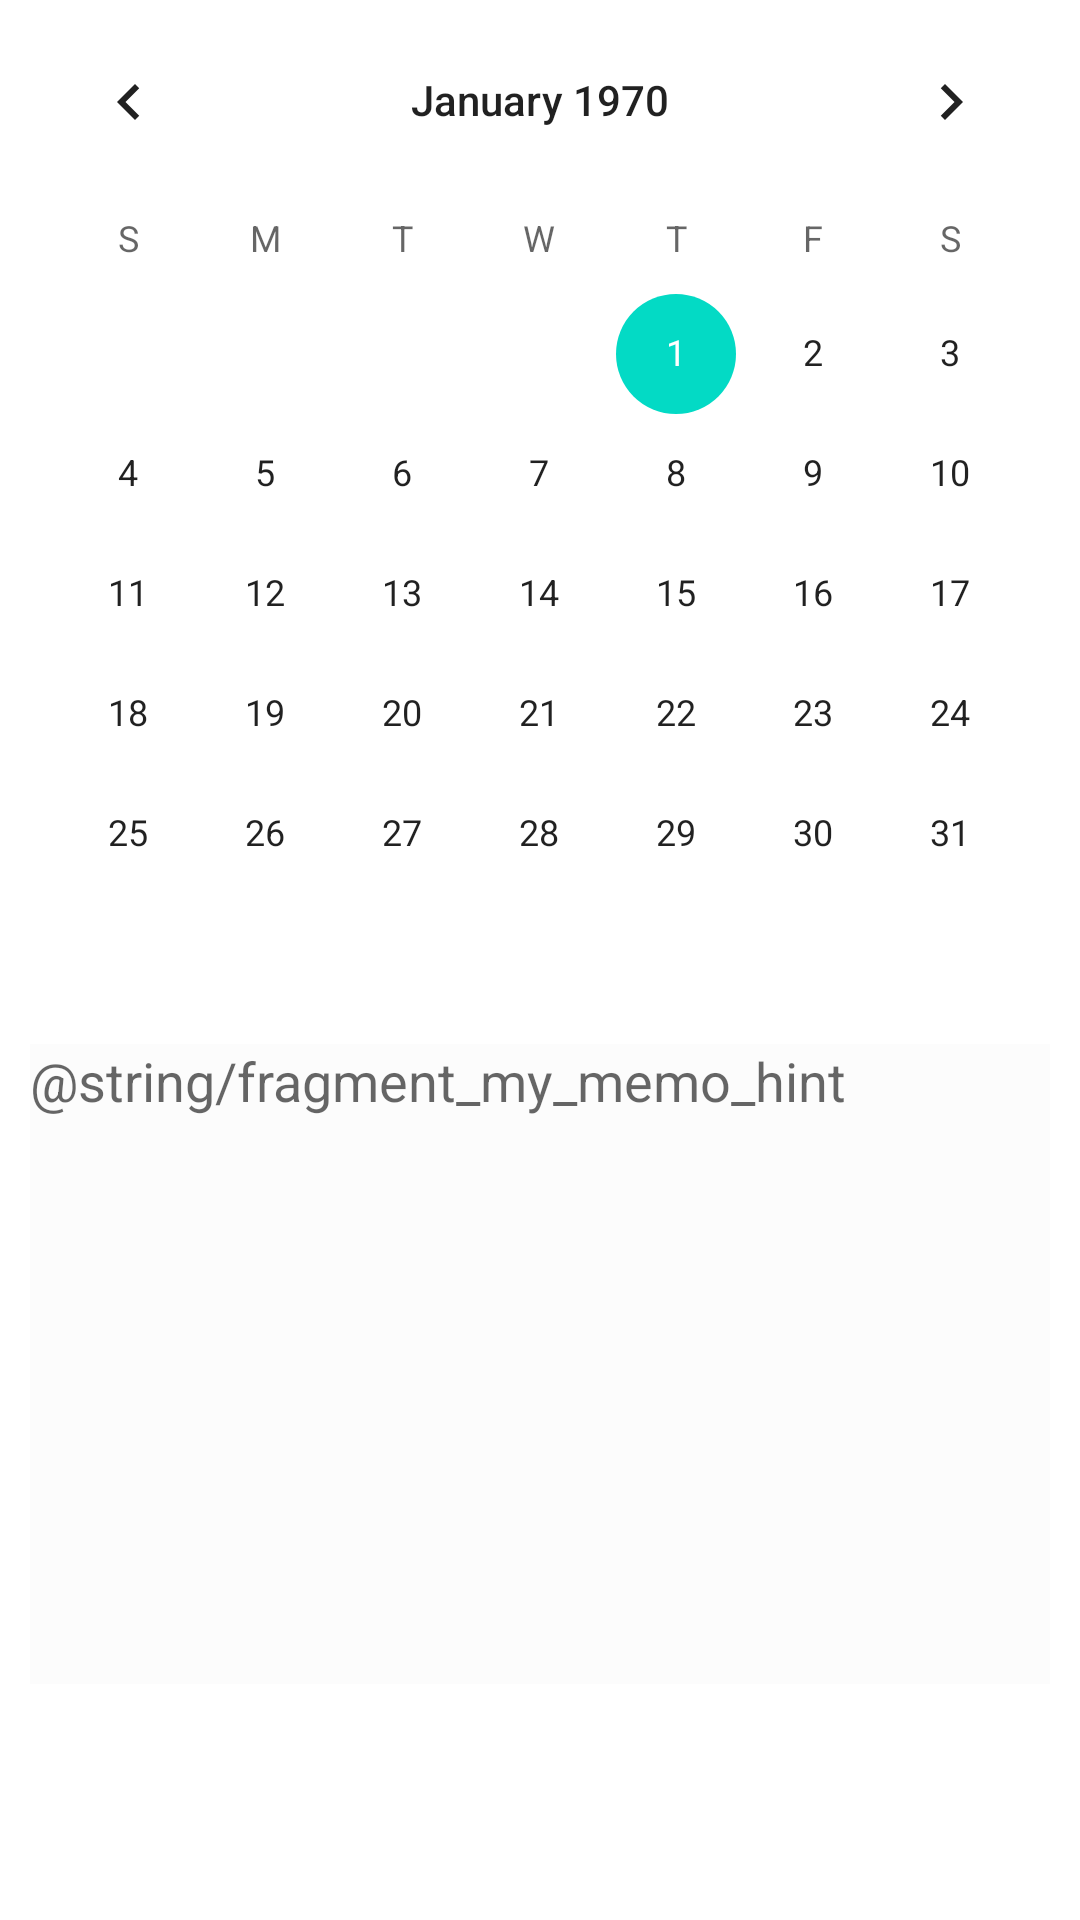

Reconstruct the res/layout file that produces this screen, plus the resources it refers to.
<!-- AndroidManifest.xml: application theme Theme.Pipe -->
<!-- res/layout/fragment_my.xml -->
<layout
    xmlns:app="http://schemas.android.com/apk/res-auto"
    xmlns:android="http://schemas.android.com/apk/res/android">

    <data>

    </data>

    <ScrollView
        android:layout_width="match_parent"
        android:layout_height="match_parent">
        <LinearLayout
            android:layout_width="match_parent"
            android:layout_height="wrap_content"
            android:orientation="vertical">

            <CalendarView
                android:id="@+id/my_calendar"
                android:layout_width="match_parent"
                android:layout_height="wrap_content"/>

            <EditText
                android:id="@+id/my_memo"
                android:layout_width="match_parent"
                android:layout_height="wrap_content"
                android:layout_margin="10dp"
                android:hint="@string/fragment_my_memo_hint"
                android:inputType="textMultiLine"
                android:minLines="10"
                android:gravity="top|start"
                android:scrollbars="vertical"
                android:importantForAutofill="no"
                android:background="@color/cardview_shadow_end_color"/>


        </LinearLayout>
    </ScrollView>
</layout>
<!-- resources referenced by this layout -->
<resources>
  <style name="Theme.Pipe" parent="Theme.MaterialComponents.DayNight.NoActionBar">
          
          <item name="colorPrimary">@color/purple_500</item>
          <item name="colorPrimaryVariant">@color/purple_700</item>
          <item name="colorOnPrimary">@color/white</item>
          
          <item name="colorSecondary">@color/teal_200</item>
          <item name="colorSecondaryVariant">@color/teal_700</item>
          <item name="colorOnSecondary">@color/black</item>
          
          <item name="android:statusBarColor">?attr/colorPrimaryVariant</item>
  
          
      </style>
  <color name="purple_500">#FF6200EE</color>
  <color name="purple_700">#FF3700B3</color>
  <color name="white">#FFFFFFFF</color>
  <color name="teal_200">#FF03DAC5</color>
  <color name="teal_700">#FF018786</color>
  <color name="black">#FF000000</color>
</resources>
